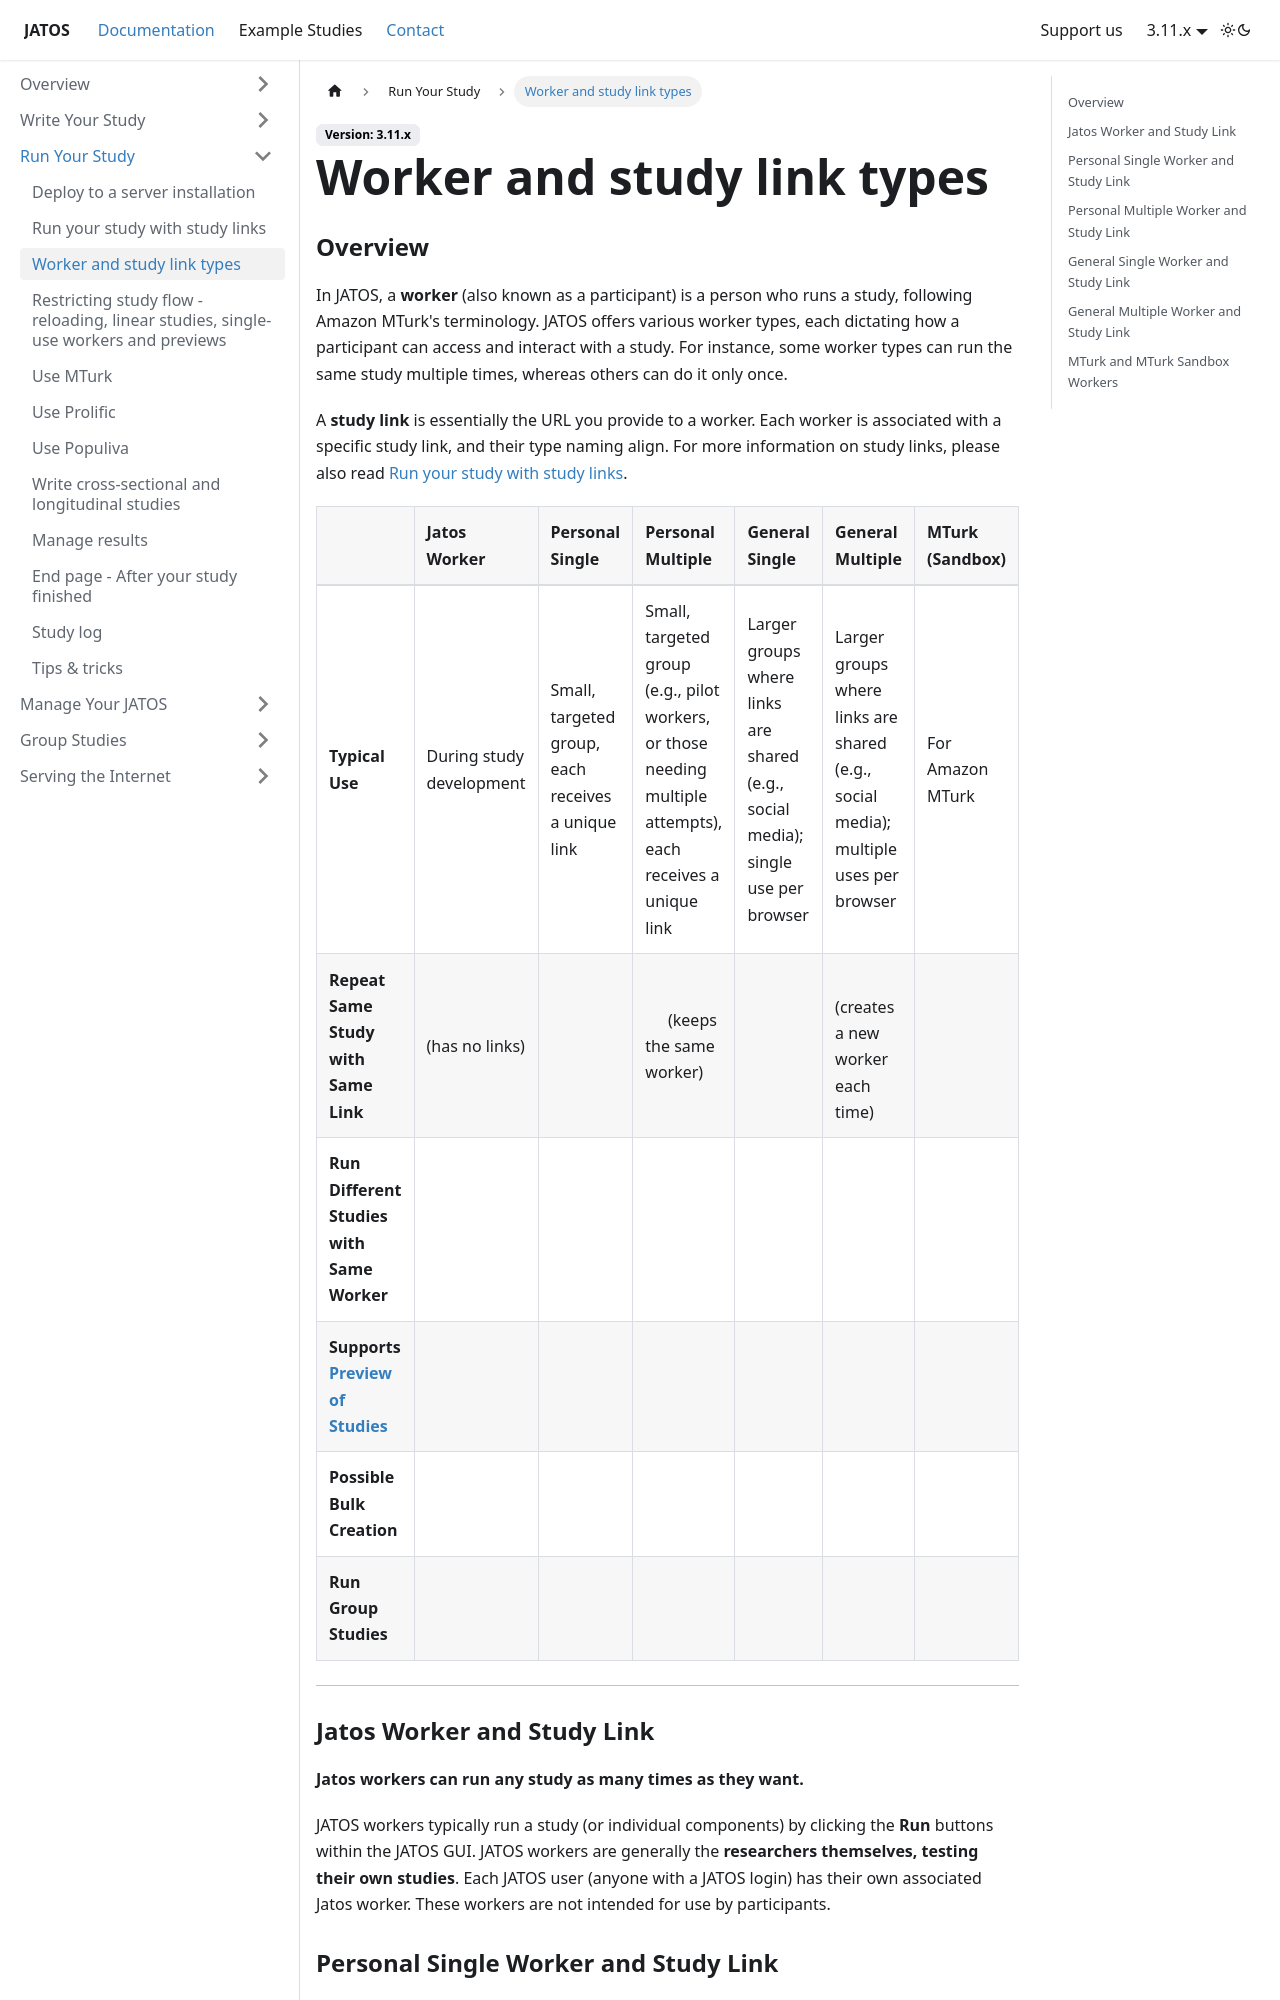

repository: JATOS/JATOS_docs · page: Worker-Types.html · generator: docusaurus

---
title: Worker and study link types
slug: /Worker-Types
sidebar_position: 3
---

### Overview

In JATOS, a **worker** (also known as a participant) is a person who runs a study, following Amazon MTurk's terminology. JATOS offers various worker types, each dictating how a participant can access and interact with a study. For instance, some worker types can run the same study multiple times, whereas others can do it only once.

A **study link** is essentially the URL you provide to a worker. Each worker is associated with a specific study link, and their type naming align. For more information on study links, please also read [Run your study with study links](Run-your-Study-with-Study-Links).

| | **Jatos Worker** | **Personal Single** | **Personal Multiple** | **General Single** | **General Multiple** | **MTurk (Sandbox)** |
|---|---|---|---|---|---|---|
| **Typical Use** | During study development | Small, targeted group, each receives a unique link | Small, targeted group (e.g., pilot workers, or those needing multiple attempts), each receives a unique link | Larger groups where links are shared (e.g., social media); single use per browser | Larger groups where links are shared (e.g., social media); multiple uses per browser | For Amazon MTurk |
| **Repeat Same Study with Same Link** | (has no links) | <span className="glyphicon glyphicon-remove-sign"></span> | <span className="glyphicon glyphicon-ok-sign"></span>(keeps the same worker) | <span className="glyphicon glyphicon-remove-sign"></span> | <span className="glyphicon glyphicon-ok-sign"></span>(creates a new worker each time)| <span className="glyphicon glyphicon-ok-sign"></span> |
| **Run Different Studies with Same Worker** | <span className="glyphicon glyphicon-ok-sign"></span> | <span className="glyphicon glyphicon-remove-sign"></span> | <span className="glyphicon glyphicon-remove-sign"></span> | <span className="glyphicon glyphicon-remove-sign"></span> | <span className="glyphicon glyphicon-remove-sign"></span> | <span className="glyphicon glyphicon-ok-sign"></span> |
| **Supports [Preview of Studies](Restricting-study-flow#allow-preview)** | <span className="glyphicon glyphicon-remove-sign"></span> | <span className="glyphicon glyphicon-ok-sign"></span> | <span className="glyphicon glyphicon-remove-sign"></span> | <span className="glyphicon glyphicon-ok-sign"></span> | <span className="glyphicon glyphicon-remove-sign"></span> | <span className="glyphicon glyphicon-remove-sign"></span> |
| **Possible Bulk Creation** | <span className="glyphicon glyphicon-remove-sign"></span> | <span className="glyphicon glyphicon-ok-sign"></span> | <span className="glyphicon glyphicon-ok-sign"></span> | <span className="glyphicon glyphicon-remove-sign"></span> | <span className="glyphicon glyphicon-remove-sign"></span> | <span className="glyphicon glyphicon-remove-sign"></span> |
| **Run Group Studies** | <span className="glyphicon glyphicon-ok-sign"></span> | <span className="glyphicon glyphicon-ok-sign"></span> | <span className="glyphicon glyphicon-ok-sign"></span> | <span className="glyphicon glyphicon-ok-sign"></span> | <span className="glyphicon glyphicon-ok-sign"></span> | <span className="glyphicon glyphicon-ok-sign"></span> |

-----

### Jatos Worker and Study Link

**Jatos workers can run any study as many times as they want.**

JATOS workers typically run a study (or individual components) by clicking the **Run** buttons within the JATOS GUI. JATOS workers are generally the **researchers themselves, testing their own studies**. Each JATOS user (anyone with a JATOS login) has their own associated Jatos worker. These workers are not intended for use by participants.
